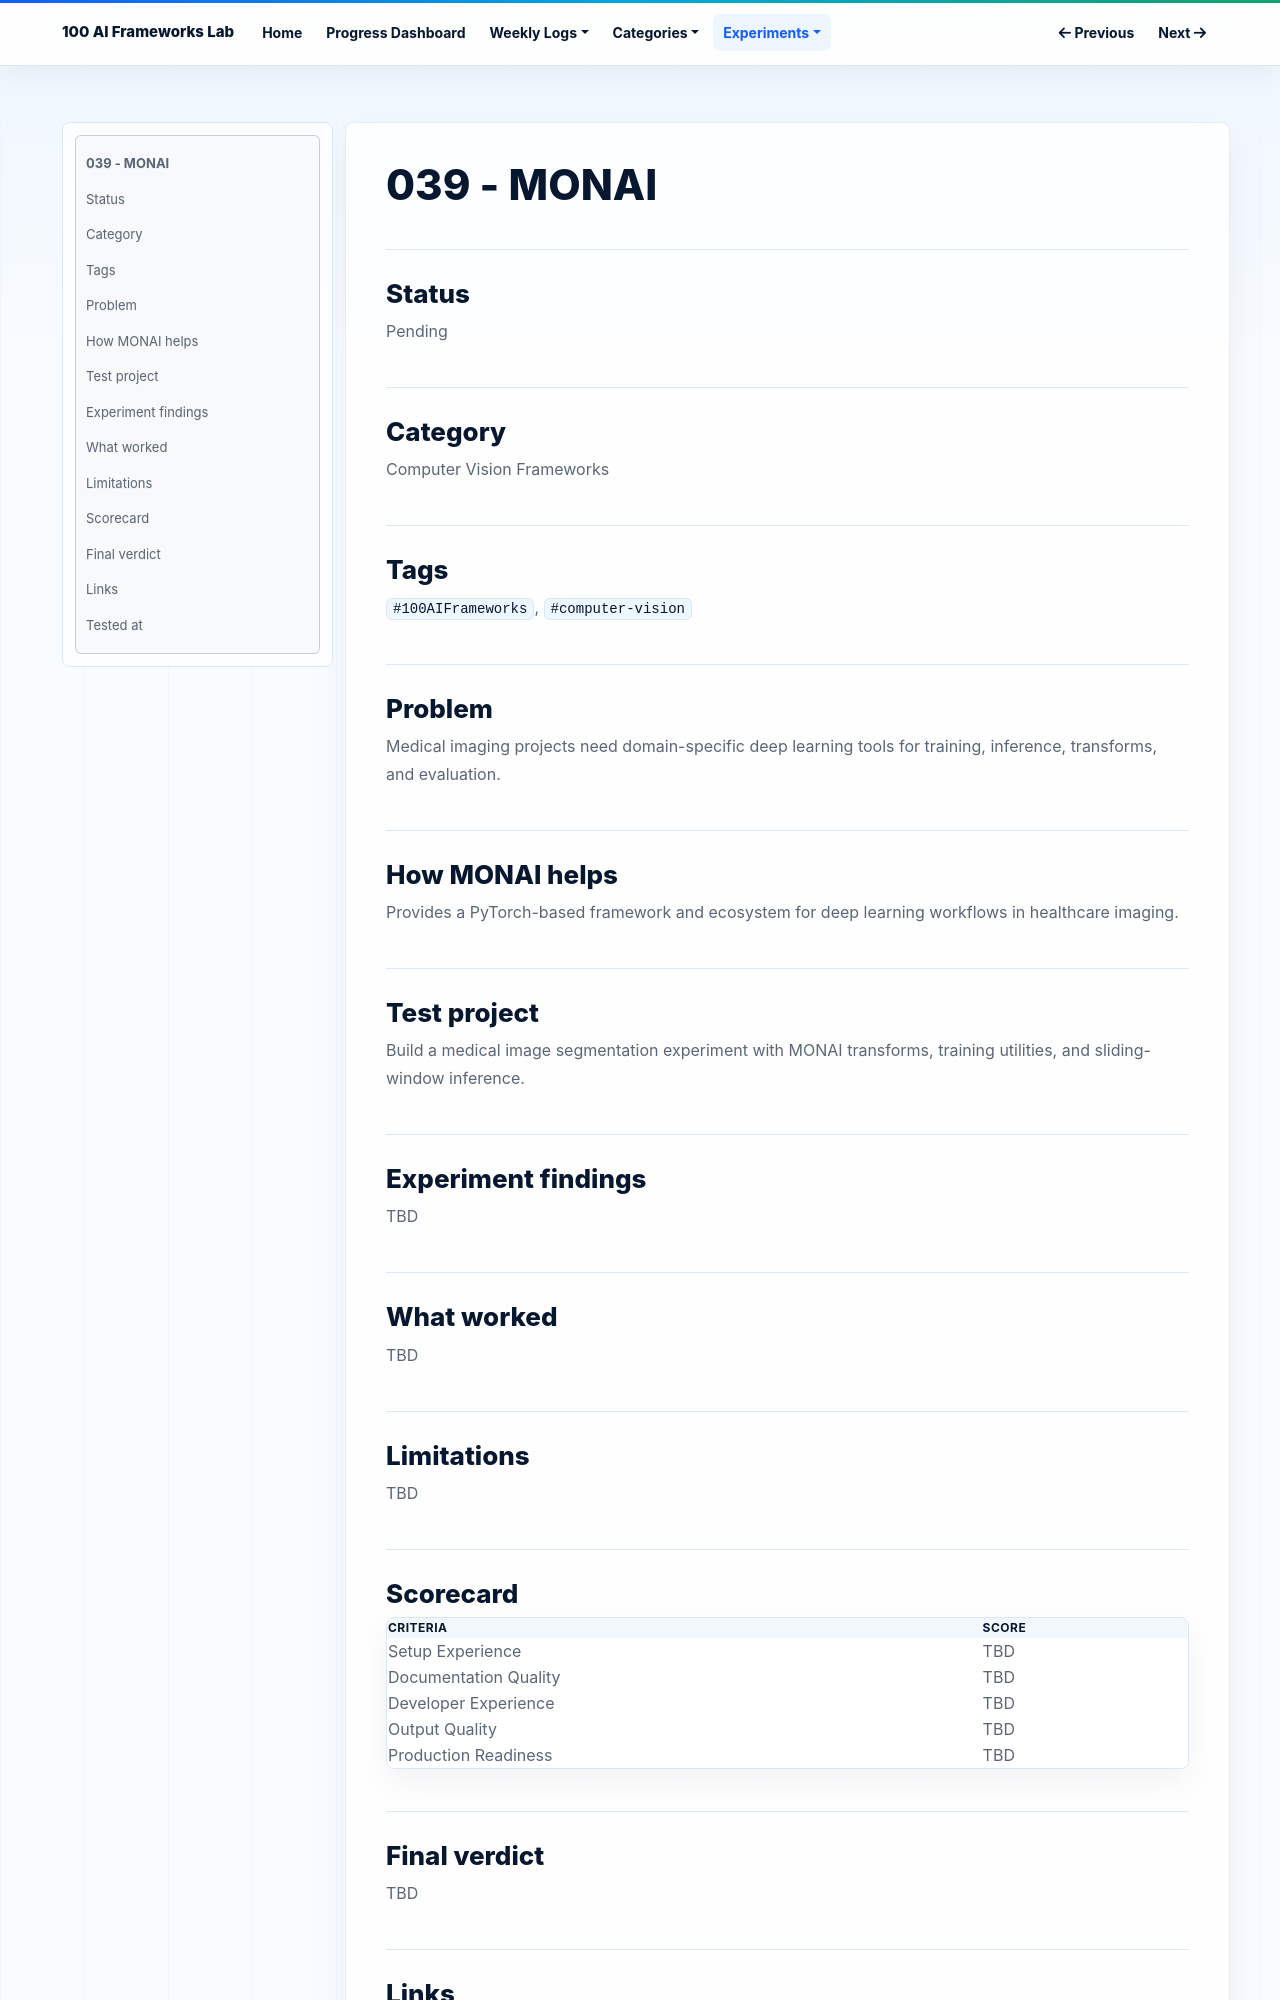

repository: NijatZeynalov/100-AI-frameworks · page: experiments/039-monai/index.html · generator: mkdocs

# 039 - MONAI

## Status

Pending

## Category

Computer Vision Frameworks

## Tags

`#100AIFrameworks`, `#computer-vision`

## Problem

Medical imaging projects need domain-specific deep learning tools for training, inference, transforms, and evaluation.

## How MONAI helps

Provides a PyTorch-based framework and ecosystem for deep learning workflows in healthcare imaging.

## Test project

Build a medical image segmentation experiment with MONAI transforms, training utilities, and sliding-window inference.

## Experiment findings

TBD

## What worked

TBD

## Limitations

TBD

## Scorecard

| Criteria | Score |
|---|---|
| Setup Experience | TBD |
| Documentation Quality | TBD |
| Developer Experience | TBD |
| Output Quality | TBD |
| Production Readiness | TBD |

## Final verdict

TBD
